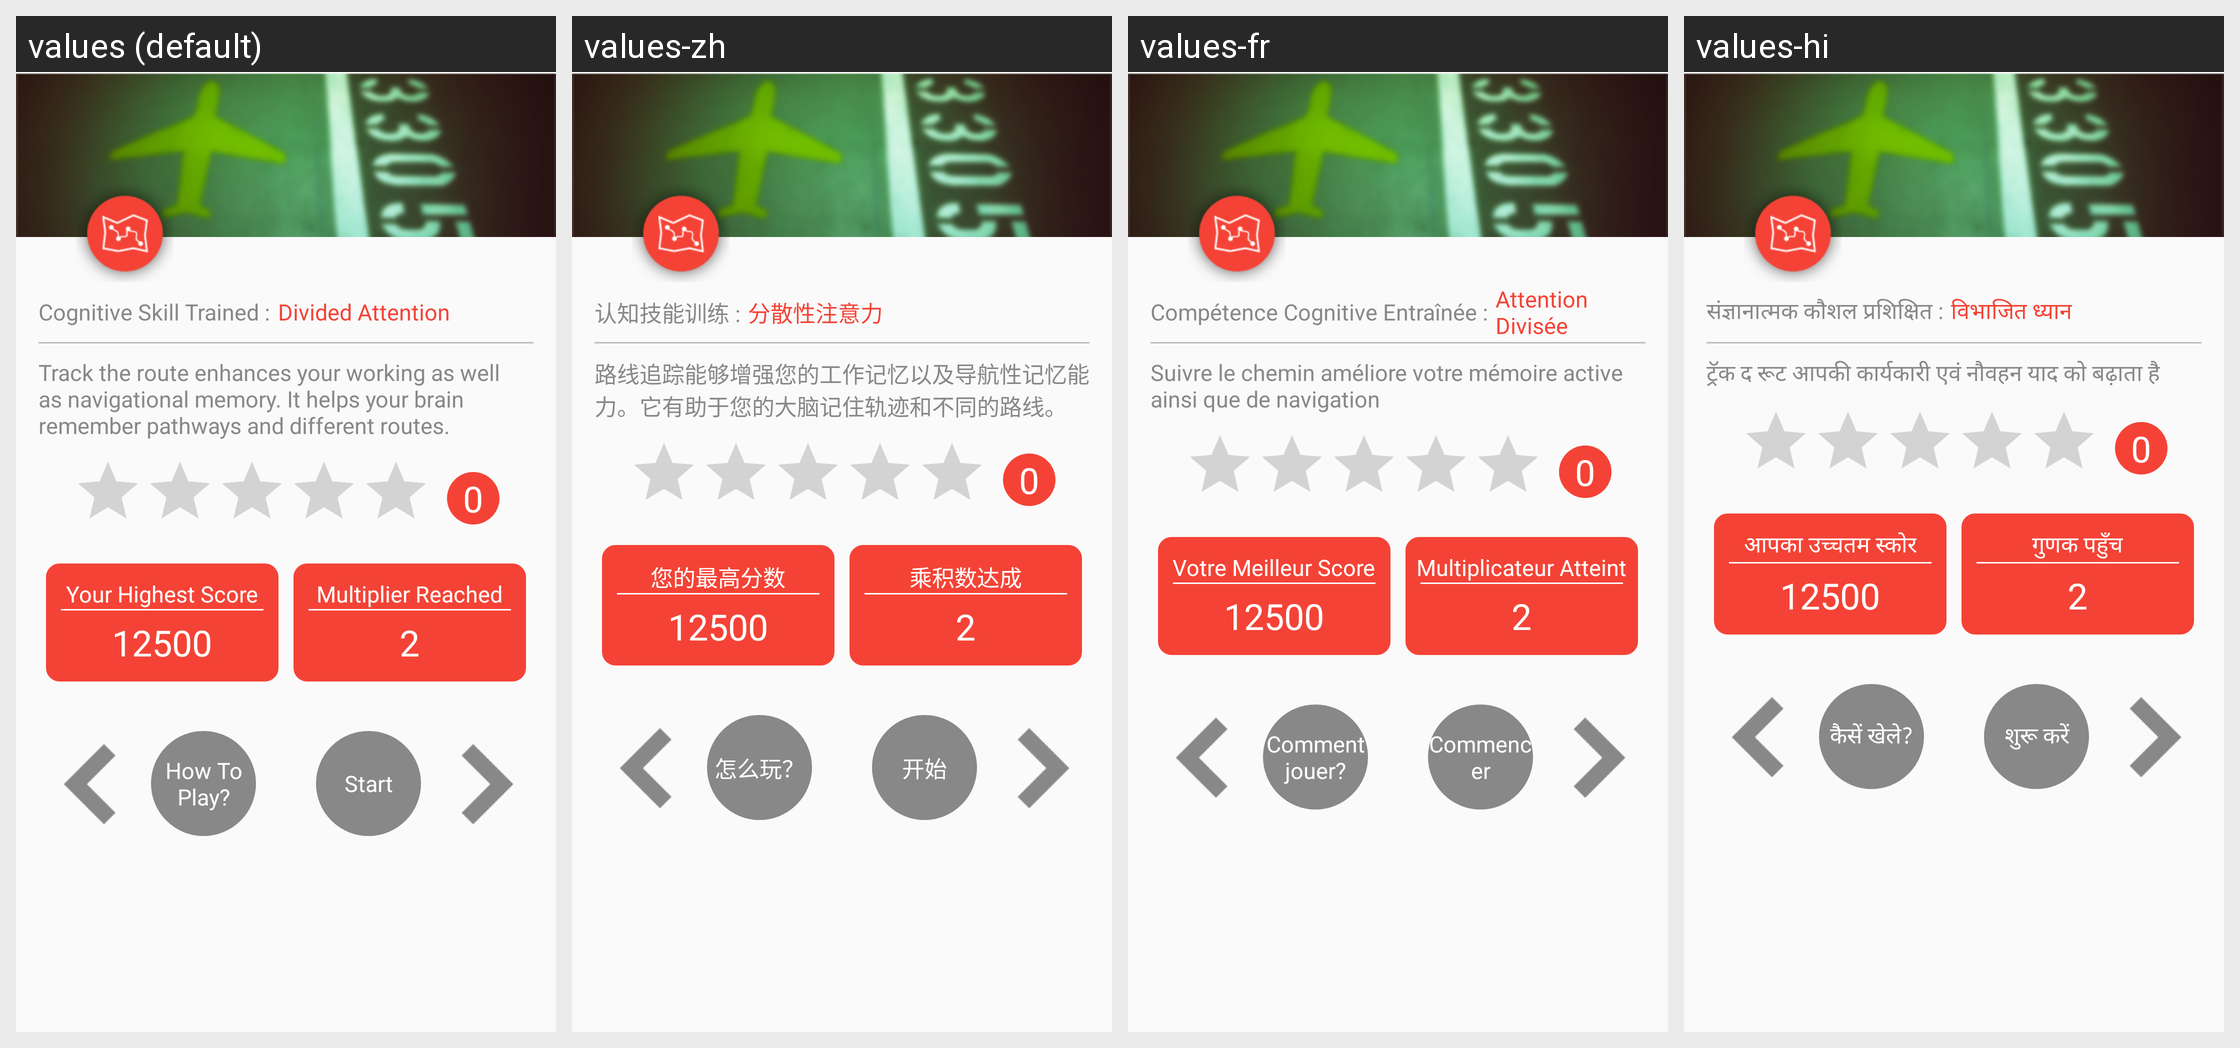

Here is an Android app screen in its default locale and in the app's own translations. Write out the translated-string differences for the strings that appear on this screen.
Android screen res/layout/activity_track_the_route.xml rendered under 4 locales, left to right: values (default), values-zh, values-fr, values-hi. Device: Nexus 5 (rendered at 1080×1920; each locale shown at half size, 540×960, under a caption strip naming it); theme AppTheme.
Other locales in the repository, not shown: values-ar, values-de, values-es, values-it, values-ja, values-ko, values-pt, values-ru, values-tr.
Strings drawn on this screen, with the default value and each locale's value (text and hints the layout hard-codes, and strings that could not be matched under every locale, appear in the picture but are not listed):

cognative_skill_trained
  values: Cognitive Skill Trained :
  values-zh: 认知技能训练 :
  values-fr: Compétence Cognitive Entraînée :
  values-hi: संज्ञानात्मक कौशल प्रशिक्षित :

divided_attention
  values: Divided Attention
  values-zh: 分散性注意力
  values-fr: Attention Divisée
  values-hi: विभाजित ध्यान

track_route_instruction
  values: Track the route enhances your working as well as navigational memory. It helps your brain remember pathways and different routes.
  values-zh: 路线追踪能够增强您的工作记忆以及导航性记忆能力。它有助于您的大脑记住轨迹和不同的路线。
  values-fr: Suivre le chemin améliore votre mémoire active ainsi que de navigation
  values-hi: ट्रॅक द रूट आपकी कार्यकारी एवं नौवहन याद को बढ़ाता है

your_highest_score
  values: Your Highest Score
  values-zh: 您的最高分数
  values-fr: Votre Meilleur Score
  values-hi: आपका उच्चतम स्कोर

score
  values: 12500
  values-zh: 12500
  values-fr: 12500
  values-hi: 12500

multiplier_reach
  values: Multiplier Reached
  values-zh: 乘积数达成
  values-fr: Multiplicateur Atteint
  values-hi: गुणक पहुँच

multiplier_completed
  values: 2
  values-zh: 2
  values-fr: 2
  values-hi: 2

how_to_play
  values: How To Play?
  values-zh: 怎么玩？
  values-fr: Comment jouer?
  values-hi: कैसें खेले?

start_game
  values: Start
  values-zh: 开始
  values-fr: Commencer
  values-hi: शुरू करें
